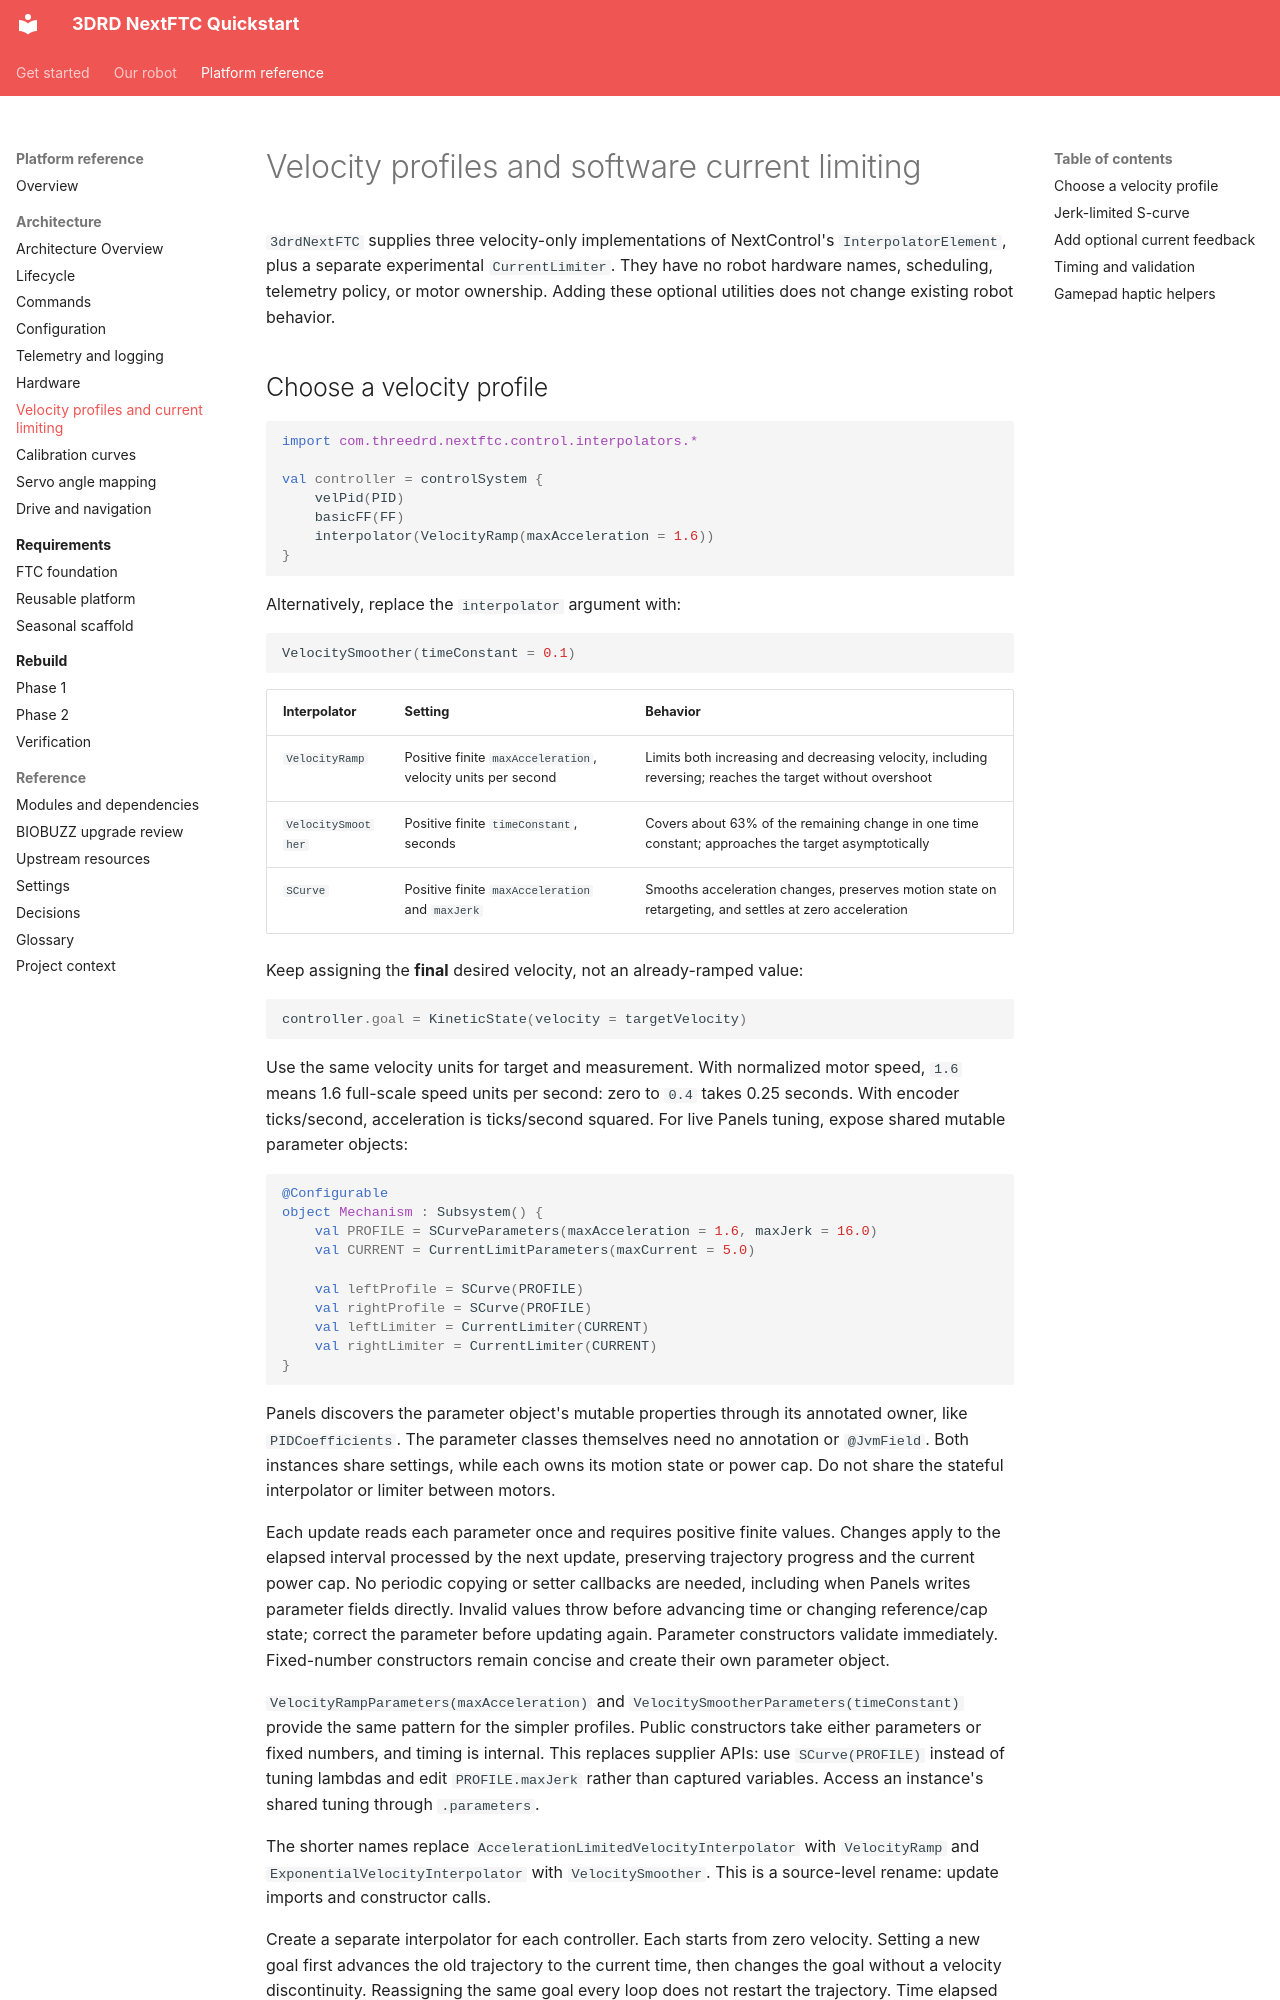

repository: 3DRoboticsDuluth/NextFTC-Quickstart · page: architecture/control/index.html · generator: mkdocs

# Velocity profiles and software current limiting

`3drdNextFTC` supplies three velocity-only implementations of NextControl's
`InterpolatorElement`, plus a separate experimental `CurrentLimiter`. They have no
robot hardware names, scheduling, telemetry policy, or motor ownership. Adding
these optional utilities does not change existing robot behavior.
